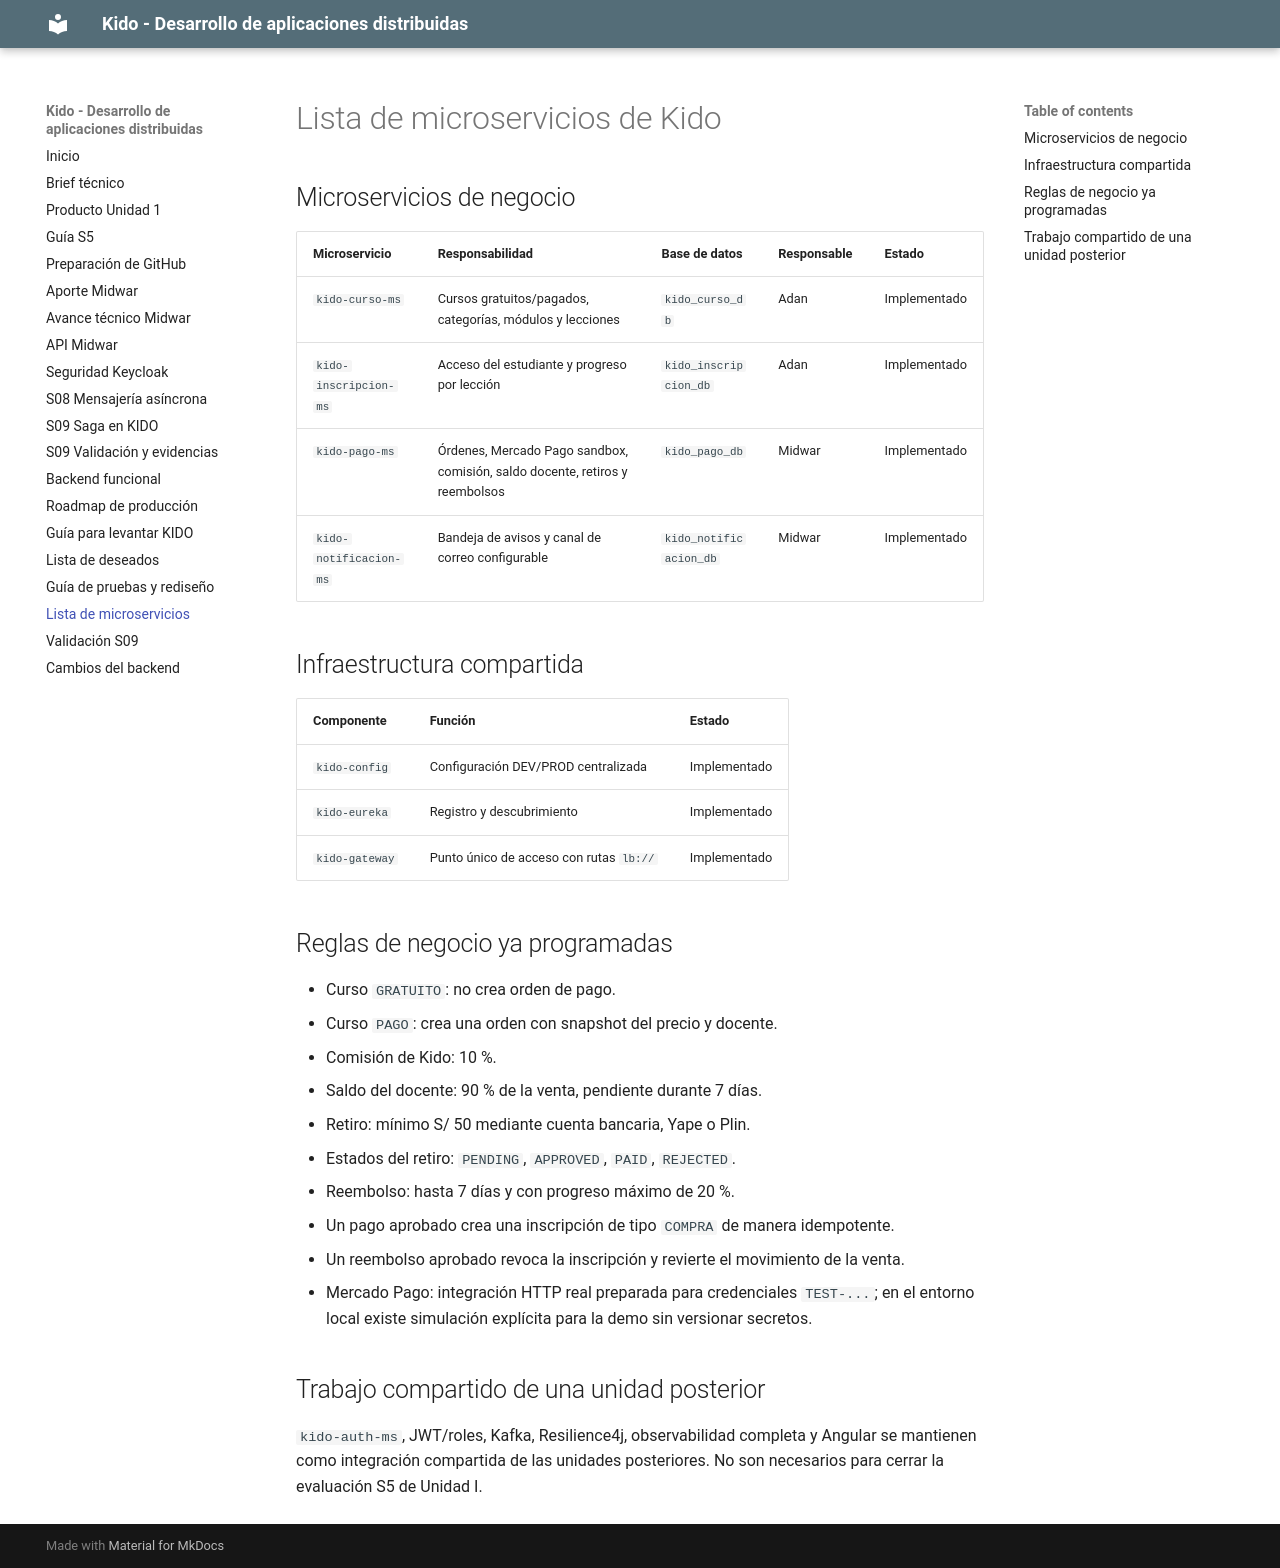

repository: DAD262/kido-platform · page: informes/LISTA_MICROSERVICIOS/index.html · generator: mkdocs

# Lista de microservicios de Kido

## Microservicios de negocio

| Microservicio | Responsabilidad | Base de datos | Responsable | Estado |
|---|---|---|---|---|
| `kido-curso-ms` | Cursos gratuitos/pagados, categorías, módulos y lecciones | `kido_curso_db` | Adan | Implementado |
| `kido-inscripcion-ms` | Acceso del estudiante y progreso por lección | `kido_inscripcion_db` | Adan | Implementado |
| `kido-pago-ms` | Órdenes, Mercado Pago sandbox, comisión, saldo docente, retiros y reembolsos | `kido_pago_db` | Midwar | Implementado |
| `kido-notificacion-ms` | Bandeja de avisos y canal de correo configurable | `kido_notificacion_db` | Midwar | Implementado |

## Infraestructura compartida

| Componente | Función | Estado |
|---|---|---|
| `kido-config` | Configuración DEV/PROD centralizada | Implementado |
| `kido-eureka` | Registro y descubrimiento | Implementado |
| `kido-gateway` | Punto único de acceso con rutas `lb://` | Implementado |

## Reglas de negocio ya programadas

- Curso `GRATUITO`: no crea orden de pago.
- Curso `PAGO`: crea una orden con snapshot del precio y docente.
- Comisión de Kido: 10 %.
- Saldo del docente: 90 % de la venta, pendiente durante 7 días.
- Retiro: mínimo S/ 50 mediante cuenta bancaria, Yape o Plin.
- Estados del retiro: `PENDING`, `APPROVED`, `PAID`, `REJECTED`.
- Reembolso: hasta 7 días y con progreso máximo de 20 %.
- Un pago aprobado crea una inscripción de tipo `COMPRA` de manera idempotente.
- Un reembolso aprobado revoca la inscripción y revierte el movimiento de la venta.
- Mercado Pago: integración HTTP real preparada para credenciales `TEST-...`; en el entorno local existe simulación explícita para la demo sin versionar secretos.

## Trabajo compartido de una unidad posterior

`kido-auth-ms`, JWT/roles, Kafka, Resilience4j, observabilidad completa y Angular se mantienen como integración compartida de las unidades posteriores. No son necesarios para cerrar la evaluación S5 de Unidad I.
